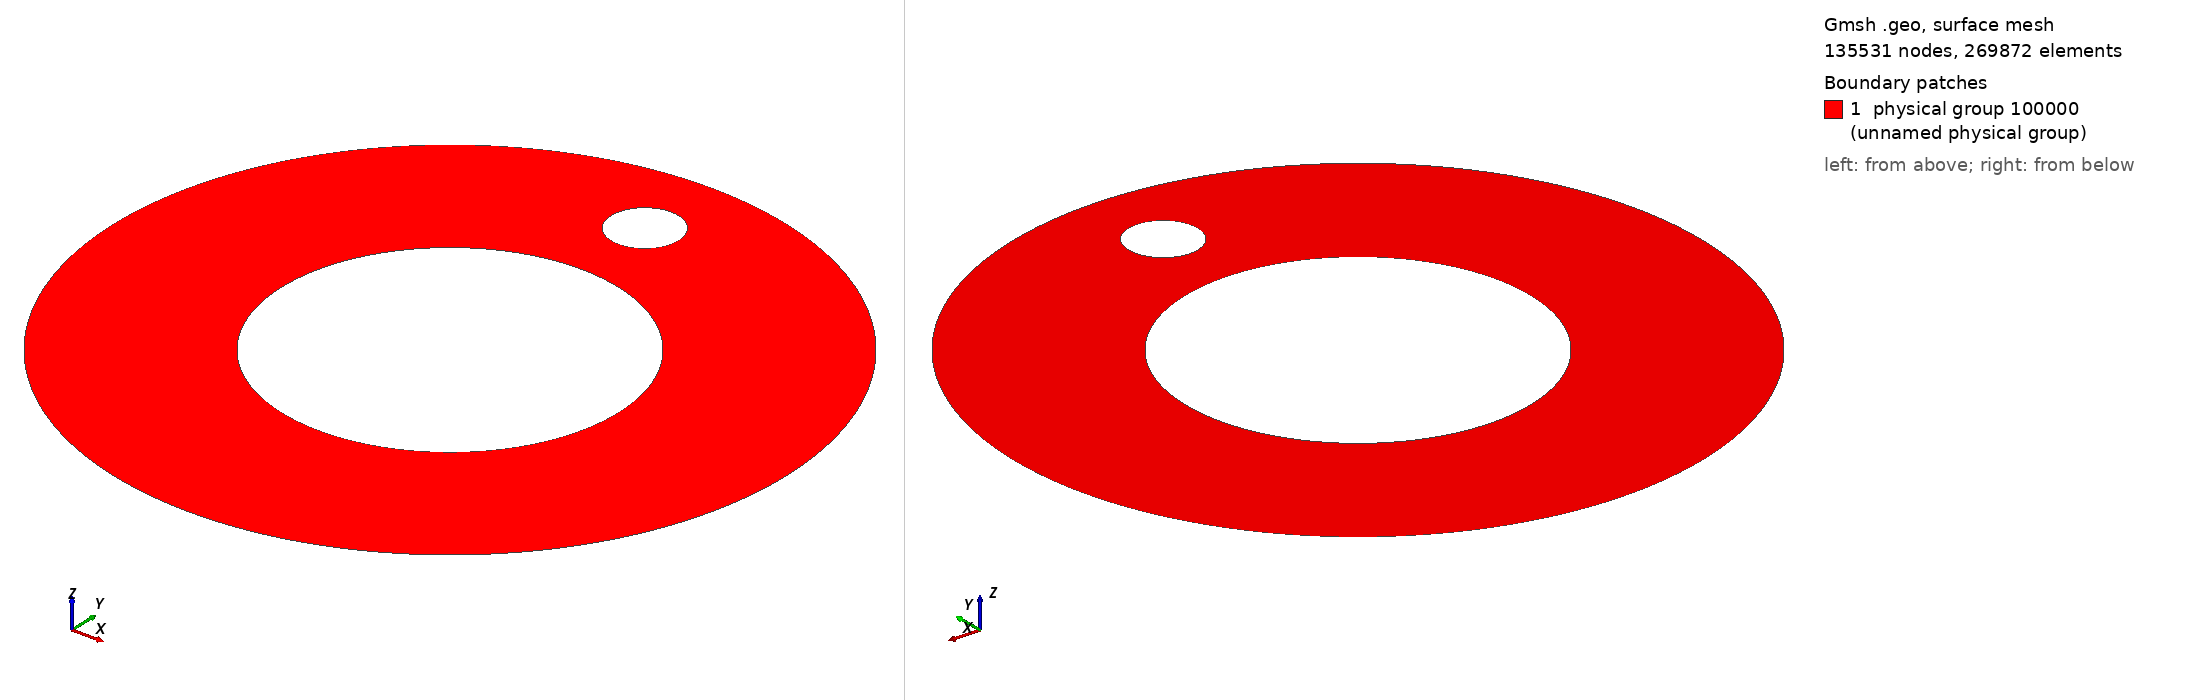

Gmsh geometry script, surface-meshed: 135531 nodes, 269872 surface elements. Boundary patches (legend numbers): 1 physical group 100000 (unnamed physical group). Left view from above one corner, right view from below the opposite corner. Legend entries are the model's physical surfaces. The drawing asked Gmsh for element sizes between 1% and 20% of the model's largest extent; the script's own settings can give other sizes.

=== annulus.geo (drawn) ===
r1 = 0.05;
r2 = 0.1;
n1 = 400; // no. of points on inner cylinder
cellSize=2*Pi*r1/n1;
Printf("cellSize on inner/outer cylinders = %e\n", cellSize);
r = 0.01;
r3 = 1.1*r1;
r4 = 0.92*r2;
r11 = 1.3*r;
xc= 0.0;
yc= 0.075;
nc=200; // no. of points on small cylinder
h2=2*Pi*r/nc;
theta = 50*Pi/180;
theta1 = 5*Pi/180;
theta2= 40*Pi/180;
p=1.15;
n_p = n1/4;
Printf("cellSize on small stationary cylinder = %e\n", h2);

// create inner 1/8 shell
Point(1) = {0, 0, 0, cellSize};
Point(2) = {-r1,0, 0, cellSize};
Point(3) = {0, r1, 0, cellSize};
Point(4) = {r1,0, 0, cellSize};
Point(5) = {0, -r1, 0, cellSize};
Point(6) = {-r2,0 , 0, cellSize};
Point(7) = {0, r2, 0, cellSize};
Point(8) = {r2,0, 0, cellSize};
Point(9) = {0, -r2, 0, cellSize};

Point(10) = {xc, yc, 0, h2};
Point(11) = {xc-r,yc, 0, h2};
Point(12) = {xc, yc+r, 0, h2};
Point(13) = {xc+r, yc, 0, h2};
Point(14) = {xc, yc-r, 0, h2};
//Point(14) = {xc+r*Cos(Pi - theta1 + theta2), yc+r*Sin(Pi - theta1 + theta2), 0, h2};


//Point(15) = {r_av*Cos(Pi - theta),r_av*Sin(Pi -theta), 0, cellSize};
//Point(16) = {r_av*Cos(theta),r_av*Sin(theta), 0, cellSize};
Point(17) = {xc-r11,yc, 0, h2};
Point(18) = {xc, yc+r11, 0, h2};
Point(19) = {xc+r11, yc, 0, h2};
Point(20) = {xc, yc-r11, 0, h2};


Point(21) = {-r3,0, 0, cellSize};
Point(22) = {0, r3, 0, cellSize};
Point(23) = {r3,0, 0, cellSize};
Point(24) = {0, -r3, 0, cellSize};
Point(25) = {-r4,0 , 0, cellSize};
Point(26) = {0, r4, 0, cellSize};
Point(27) = {r4,0, 0, cellSize};
Point(28) = {0, -r4, 0, cellSize};


Circle(1) = {2, 1, 3};
Circle(2) = {3, 1, 4};
Circle(3) = {4, 1, 5};
Circle(4) = {5, 1, 2};
Circle(5) = {6, 1, 7};
Circle(6) = {7, 1, 8};
Circle(7) = {8, 1, 9};
Circle(8) = {9, 1, 6};

Circle(9) = {11, 10, 12};
Circle(10) = {12, 10, 13};
Circle(11) = {13, 10, 14};
Circle(12) = {14, 10, 11};

Circle(21) = {17, 10, 18};
Circle(22) = {18, 10, 19};
Circle(23) = {19, 10, 20};
Circle(24) = {20, 10, 17};

Line(25) = {11,17};
Line(26) = {12,18};
Line(27) = {13,19};
Line(28) = {14,20};



Circle(29) = {21, 1, 22};
Circle(30) = {22, 1, 23};
Circle(31) = {23, 1, 24};
Circle(32) = {24, 1, 21};
Circle(33) = {25, 1, 26};
Circle(34) = {26, 1, 27};
Circle(35) = {27, 1, 28};
Circle(36) = {28, 1, 25};

Line(37) = {2,21};
Line(38) = {3,22};
Line(39) = {4,23};
Line(40) = {5,24};

Line(41) = {25,6};
Line(42) = {26,7};
Line(43) = {27,8};
Line(44) = {28,9};



Line Loop(1) = {9,26,-21,-25};
Ruled Surface(1) = {1};
Transfinite Surface(1) = {18,17,11,12};
Transfinite Line{9,21} = n_p ;
Transfinite Line{25,26} = n_p Using Progression p;

Line Loop(2) = {10,27,-22,-26};
Ruled Surface(2) = {2};
Transfinite Surface(2) = {12,13,18,19};
Transfinite Line{10,22} = n_p ;
Transfinite Line{27,26} = n_p Using Progression p;

Line Loop(3) = {11,28,-23,-27};
Ruled Surface(3) = {3};
Transfinite Surface(3) = {13,14,19,20};
Transfinite Line{11,23} = n_p ;
Transfinite Line{28,27} = n_p Using Progression p;

Line Loop(4) = {12,25,-24,-28};
Ruled Surface(4) = {4};
Transfinite Surface(4) = {20,17,11,14};
Transfinite Line{12,24} = n_p ;
Transfinite Line{25,28} = n_p Using Progression p;



Line Loop(5) = {1,38,-29,-37};
Ruled Surface(5) = {5};
Transfinite Surface(5) = {2,3,21,22};
Transfinite Line{1,29} = n_p;
Transfinite Line{37,38} = n_p Using Progression p;

Line Loop(6) = {2,39,-30,-38};
Ruled Surface(6) = {6};
Transfinite Surface(6) = {3,22,4,23};
Transfinite Line{2,30} = n_p ;
Transfinite Line{39,38} = n_p Using Progression p;

Line Loop(7) = {3,40,-31,-39};
Ruled Surface(7) = {7};
Transfinite Surface(7) = {4,5,23,24};
Transfinite Line{31,3} = n_p ;
Transfinite Line{40,39} = n_p Using Progression p;

Line Loop(8) = {4,37,-32,-40};
Ruled Surface(8) = {8};
Transfinite Surface(8) = {2,21,24,5};
Transfinite Line{4,32} = n_p ;
Transfinite Line{37,40} = n_p Using Progression p;


Line Loop(9) = {33,42,-5,-41};
Ruled Surface(9) = {9};
Transfinite Surface(9) = {6,7,25,26};
Transfinite Line{-33,-5} = n_p ;
Transfinite Line{-42,-41} = n_p Using Progression p;

Line Loop(10) = {34,43,-6,-42};
Ruled Surface(10) = {10};
Transfinite Surface(10) = {7,8,26,27};
Transfinite Line{-34,-6} = n_p ;
Transfinite Line{-43,-42} = n_p Using Progression p;

Line Loop(11) = {35,44,-7,-43};
Ruled Surface(11) = {11};
Transfinite Surface(11) = {8,9,27,28};
Transfinite Line{-35,-7} = n_p ;
Transfinite Line{-44,-43} = n_p Using Progression p;

Line Loop(12) = {36,41,-8,-44};
Ruled Surface(12) = {12};
Transfinite Surface(12) = {9,28,6,25};
Transfinite Line{-36,-8} = n_p ;
Transfinite Line{-41,-44} = n_p Using Progression p;


Line(45) = {21,25};
Line(46) = {22,20};
Line(47) = {23,27};
Line(48) = {24,28};
Line(49) = {18,26};


Line Loop(13) = {31,48,-35,-47};
Plane Surface(13) = {13};

Line Loop(14) = {32,45,-36,-48};
Plane Surface(14) = {14};

Line Loop(15) = {29,46,24,21,49,-33,-45};
Plane Surface(15) = {15};

Line Loop(16) = {30,47,-34,-49,22,23,-46};
Plane Surface(16) = {16};

Physical Line(100001) = {1, 2, 3, 4}; // inner cylinder
Physical Line(100002) = {5, 6, 7, 8}; // outer cylinder
Physical Line(100003) = {9, 10, 11, 12}; // small cylinder
Physical Surface(100000) = {1,2,3,4,5,6,7,8,9,10,11,12, 13,14,15,16 };
